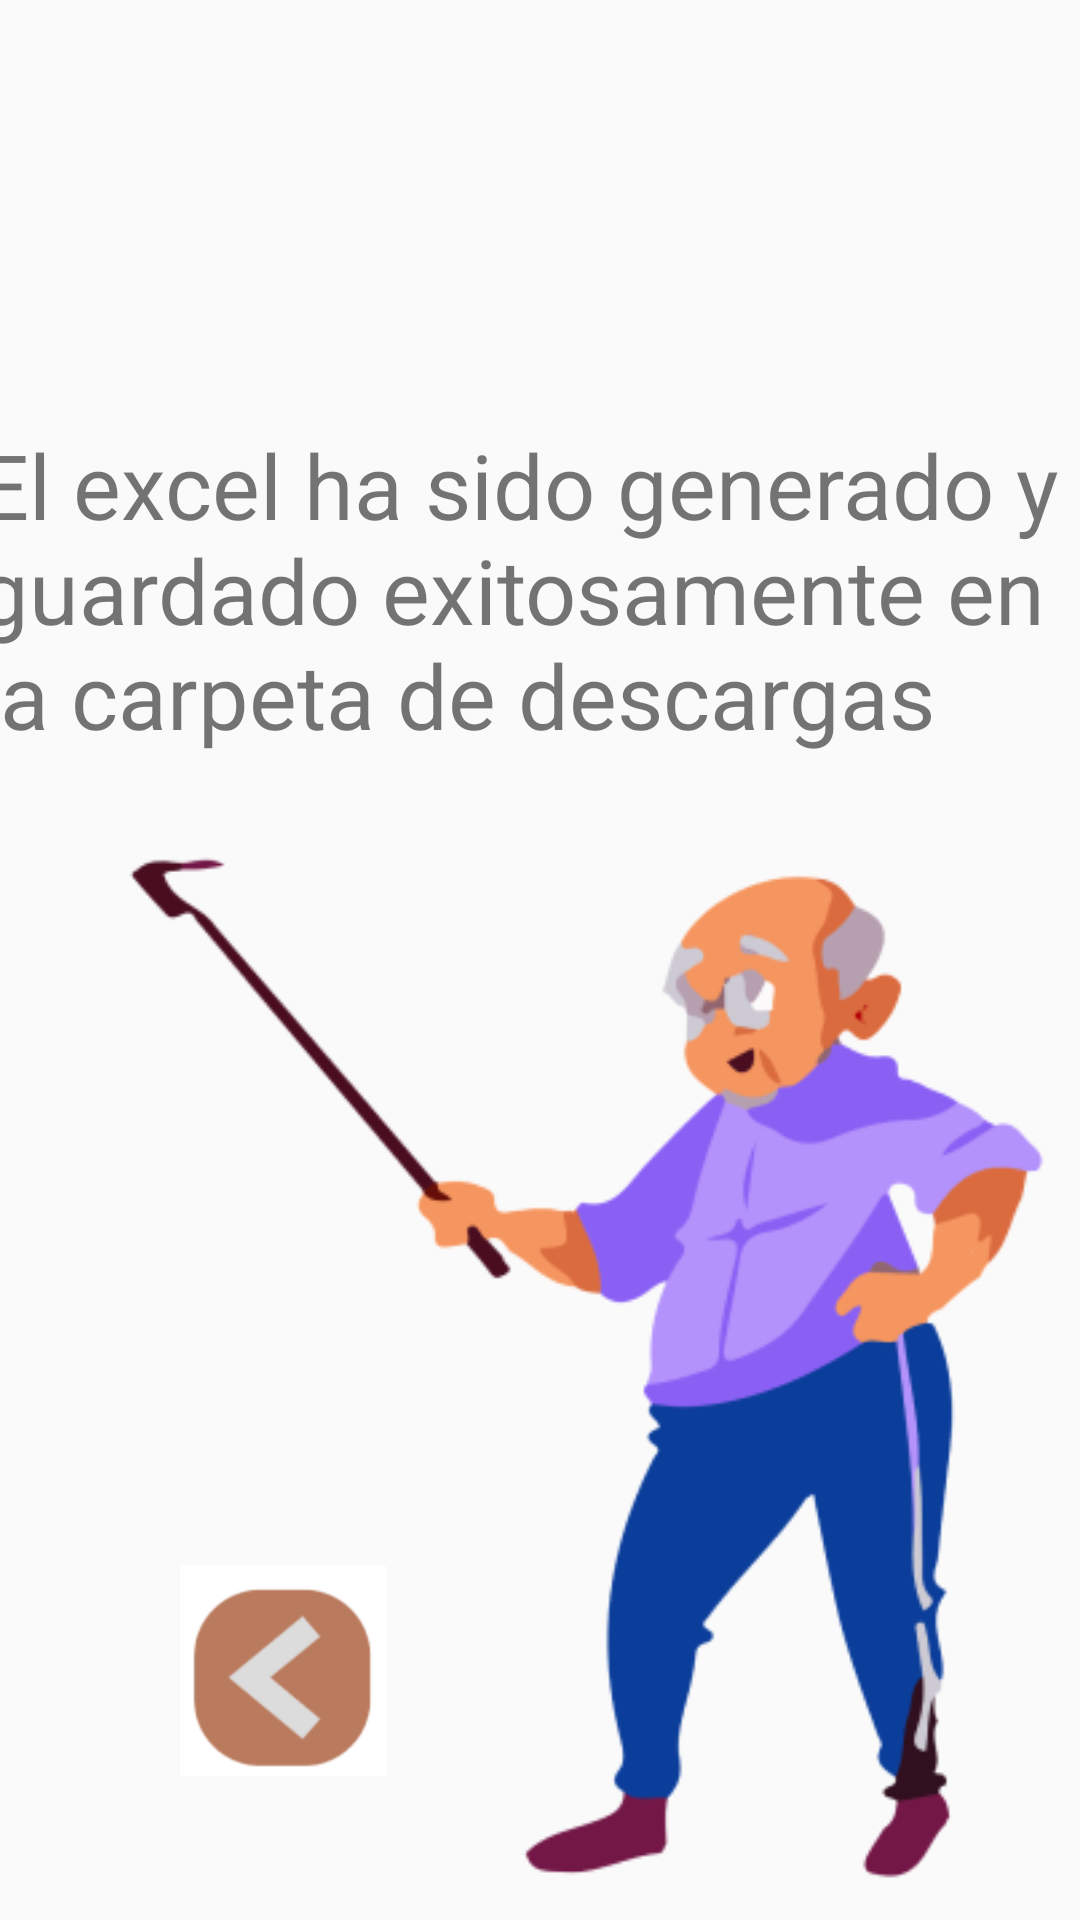

Produce the Android XML layout that renders to this screen, including the resource entries it uses.
<!-- AndroidManifest.xml: application theme Theme.Design.Light.NoActionBar -->
<!-- res/layout/activity_generar_excel.xml -->
<?xml version="1.0" encoding="utf-8"?>
<androidx.constraintlayout.widget.ConstraintLayout xmlns:android="http://schemas.android.com/apk/res/android"
    xmlns:app="http://schemas.android.com/apk/res-auto"
    xmlns:tools="http://schemas.android.com/tools"
    android:id="@+id/main"
    android:layout_width="match_parent"
    android:layout_height="match_parent"
    tools:context=".generarExcel">

    <TextView
        android:id="@+id/textView33"
        android:layout_width="374dp"
        android:layout_height="158dp"
        android:text="El excel ha sido generado y guardado exitosamente en la carpeta de descargas"
        android:textSize="30sp"
        app:layout_constraintBottom_toBottomOf="parent"
        app:layout_constraintEnd_toEndOf="parent"
        app:layout_constraintHorizontal_bias="0.567"
        app:layout_constraintStart_toStartOf="parent"
        app:layout_constraintTop_toTopOf="parent"
        app:layout_constraintVertical_bias="0.293" />

    <ImageView
        android:id="@+id/imageView16"
        android:layout_width="329dp"
        android:layout_height="371dp"
        app:layout_constraintBottom_toBottomOf="parent"
        app:layout_constraintEnd_toEndOf="parent"
        app:srcCompat="@mipmap/participante_materialesbateria" />

    <ImageButton
        android:id="@+id/imageButtonExcelVolver"
        android:layout_width="wrap_content"
        android:layout_height="wrap_content"
        android:layout_marginStart="60dp"
        android:layout_marginBottom="48dp"
        android:background="@color/white"
        app:layout_constraintBottom_toBottomOf="parent"
        app:layout_constraintStart_toStartOf="parent"
        app:srcCompat="@mipmap/regresar" />

</androidx.constraintlayout.widget.ConstraintLayout>
<!-- resources referenced by this layout -->
<resources>
  <color name="white">#FFFFFFFF</color>
  <!-- mipmap participante_materialesbateria: png bitmap (mipmap-hdpi, 30620 bytes) -->
  <!-- mipmap regresar: png bitmap (mipmap-hdpi, 3436 bytes) -->
</resources>
